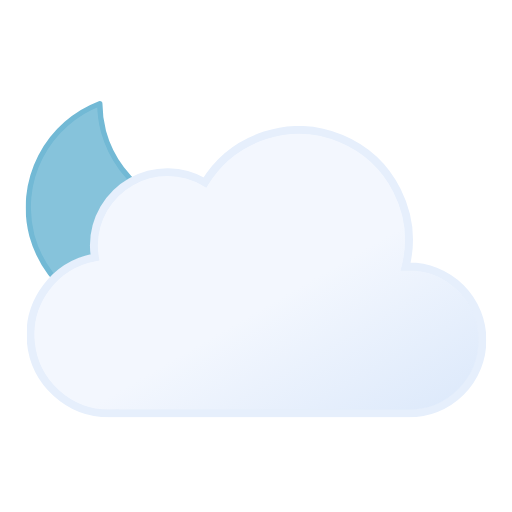
t = 0.00 s
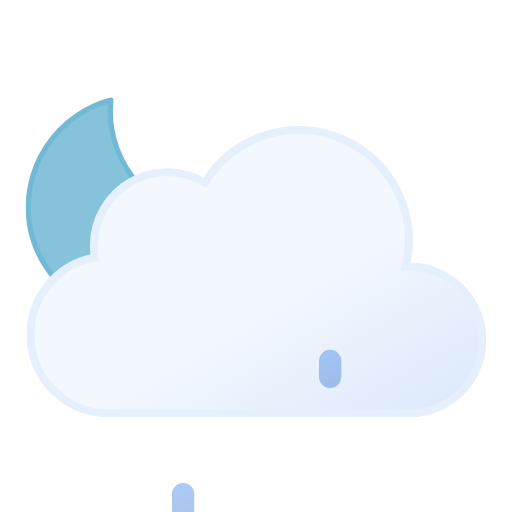
t = 0.75 s
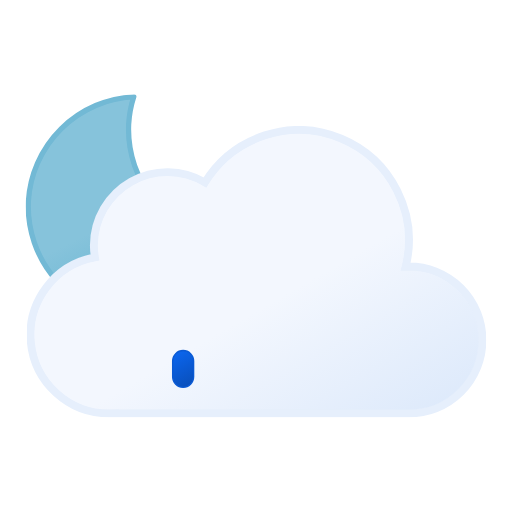
t = 2.25 s
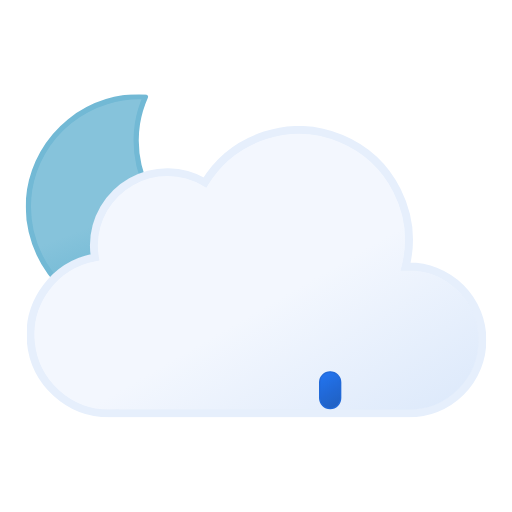
t = 3.00 s
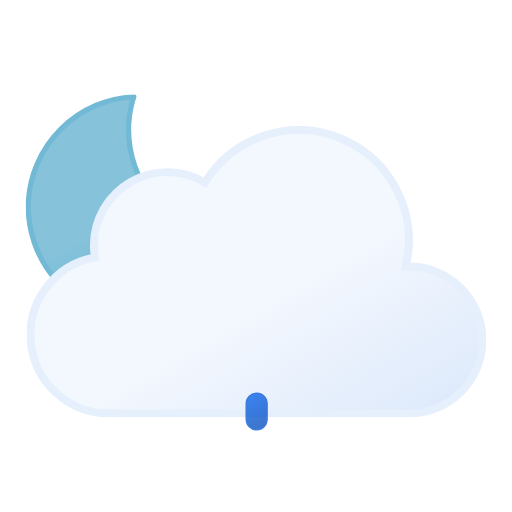
t = 3.75 s
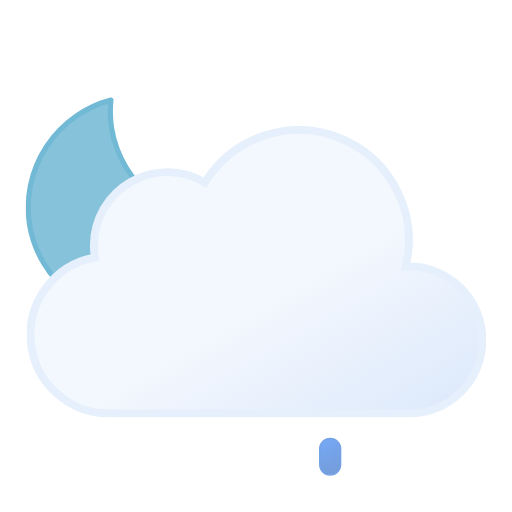
t = 5.25 s

The animated SVG that drew these frames (rendered in a browser with its animation timeline set to each time). Animation: 7 SMIL elements (animate=3,animateTransform=4); one cycle of 6.00 s, repeats indefinitely.

<svg xmlns="http://www.w3.org/2000/svg" xmlns:xlink="http://www.w3.org/1999/xlink" viewBox="60.5 49 390 390"><defs><linearGradient id="a" x1="99.5" x2="232.6" y1="30.7" y2="261.4" gradientUnits="userSpaceOnUse"><stop offset="0" stop-color="#f3f7fe"/><stop offset=".5" stop-color="#f3f7fe"/><stop offset="1" stop-color="#deeafb"/></linearGradient><linearGradient id="b" x1="34.7" x2="119.2" y1="18.6" y2="165" gradientUnits="userSpaceOnUse"><stop offset="0" stop-color="#86c3db"/><stop offset=".5" stop-color="#86c3db"/><stop offset="1" stop-color="#5eafcf"/></linearGradient><linearGradient id="c" x1="1301.9" x2="1311.3" y1="-576" y2="-551.3" gradientTransform="rotate(-9 6634.063 6929.524)" gradientUnits="userSpaceOnUse"><stop offset="0" stop-color="#0b65ed"/><stop offset=".5" stop-color="#0a5ad4"/><stop offset="1" stop-color="#0950bc"/></linearGradient><linearGradient xlink:href="#c" id="d" x1="1357.2" x2="1366.6" y1="-567.2" y2="-542.6"/><linearGradient xlink:href="#c" id="e" x1="1412.5" x2="1422" y1="-558.5" y2="-533.8"/><symbol id="g" viewBox="0 0 172 172"><path fill="url(#b)" stroke="#72b9d5" stroke-linecap="round" stroke-linejoin="round" stroke-width="4" d="M160.6 107.4a84.8 84.8 0 01-85.4-84.3A83.3 83.3 0 0178 2 84.7 84.7 0 002 85.7 84.8 84.8 0 0087.4 170a85.2 85.2 0 0082.6-63.1 88 88 0 01-9.4.5Z"><animateTransform additive="sum" attributeName="transform" dur="6s" repeatCount="indefinite" type="rotate" values="-15 86 86; 9 86 86; -15 86 86"/></path></symbol><symbol id="h" viewBox="0 0 350 222"><path fill="url(#a)" stroke="#e6effc" stroke-miterlimit="10" stroke-width="6" d="m291 107-2.5.1A83.9 83.9 0 00135.6 43 56 56 0 0051 91a56.6 56.6 0 00.8 9A60 60 0 0063 219l4-.2v.2h224a56 56 0 000-112Z"/></symbol><symbol id="f" viewBox="0 0 351 246"><use xlink:href="#g" width="172" height="172"/><use xlink:href="#h" width="350" height="222" transform="translate(1 24)"/></symbol></defs><use xlink:href="#f" width="351" height="246" transform="translate(80 121)"/><path fill="url(#c)" stroke="#0a5ad4" stroke-miterlimit="10" d="M200 376a8 8 0 01-8-8v-12a8 8 0 0116 0v12a8 8 0 01-8 8Z" opacity="0"><animateTransform id="x1" additive="sum" attributeName="transform" begin="0s; x1.end+1s" dur="1s" keyTimes="0; .25; 1" type="translate" values="0 -32; 0 -32; 0 120;"/><animate id="y1" attributeName="opacity" begin="0s; y1.end+1s" dur="1s" keyTimes="0; .25; 1" values="0; 1; 0"/></path><path fill="url(#d)" stroke="#0a5ad4" stroke-miterlimit="10" d="M256 376a8 8 0 01-8-8v-12a8 8 0 0116 0v12a8 8 0 01-8 8Z" opacity="0"><animateTransform id="x2" additive="sum" attributeName="transform" begin="1.34s; x2.end+1s" dur="1s" keyTimes="0; .25; 1" type="translate" values="0 -32; 0 -32; 0 120;"/><animate id="y2" attributeName="opacity" begin="1.34s; y2.end+1s" dur="1s" keyTimes="0; .25; 1" values="0; 1; 0"/></path><path fill="url(#e)" stroke="#0a5ad4" stroke-miterlimit="10" d="M312 376a8 8 0 01-8-8v-12a8 8 0 0116 0v12a8 8 0 01-8 8Z" opacity="0"><animateTransform id="x3" additive="sum" attributeName="transform" begin=".67s; x3.end+1s" dur="1s" keyTimes="0; .25; 1" type="translate" values="0 -32; 0 -32; 0 120;"/><animate id="y3" attributeName="opacity" begin=".67s; y3.end+1s" dur="1s" keyTimes="0; .25; 1" values="0; 1; 0"/></path></svg>
